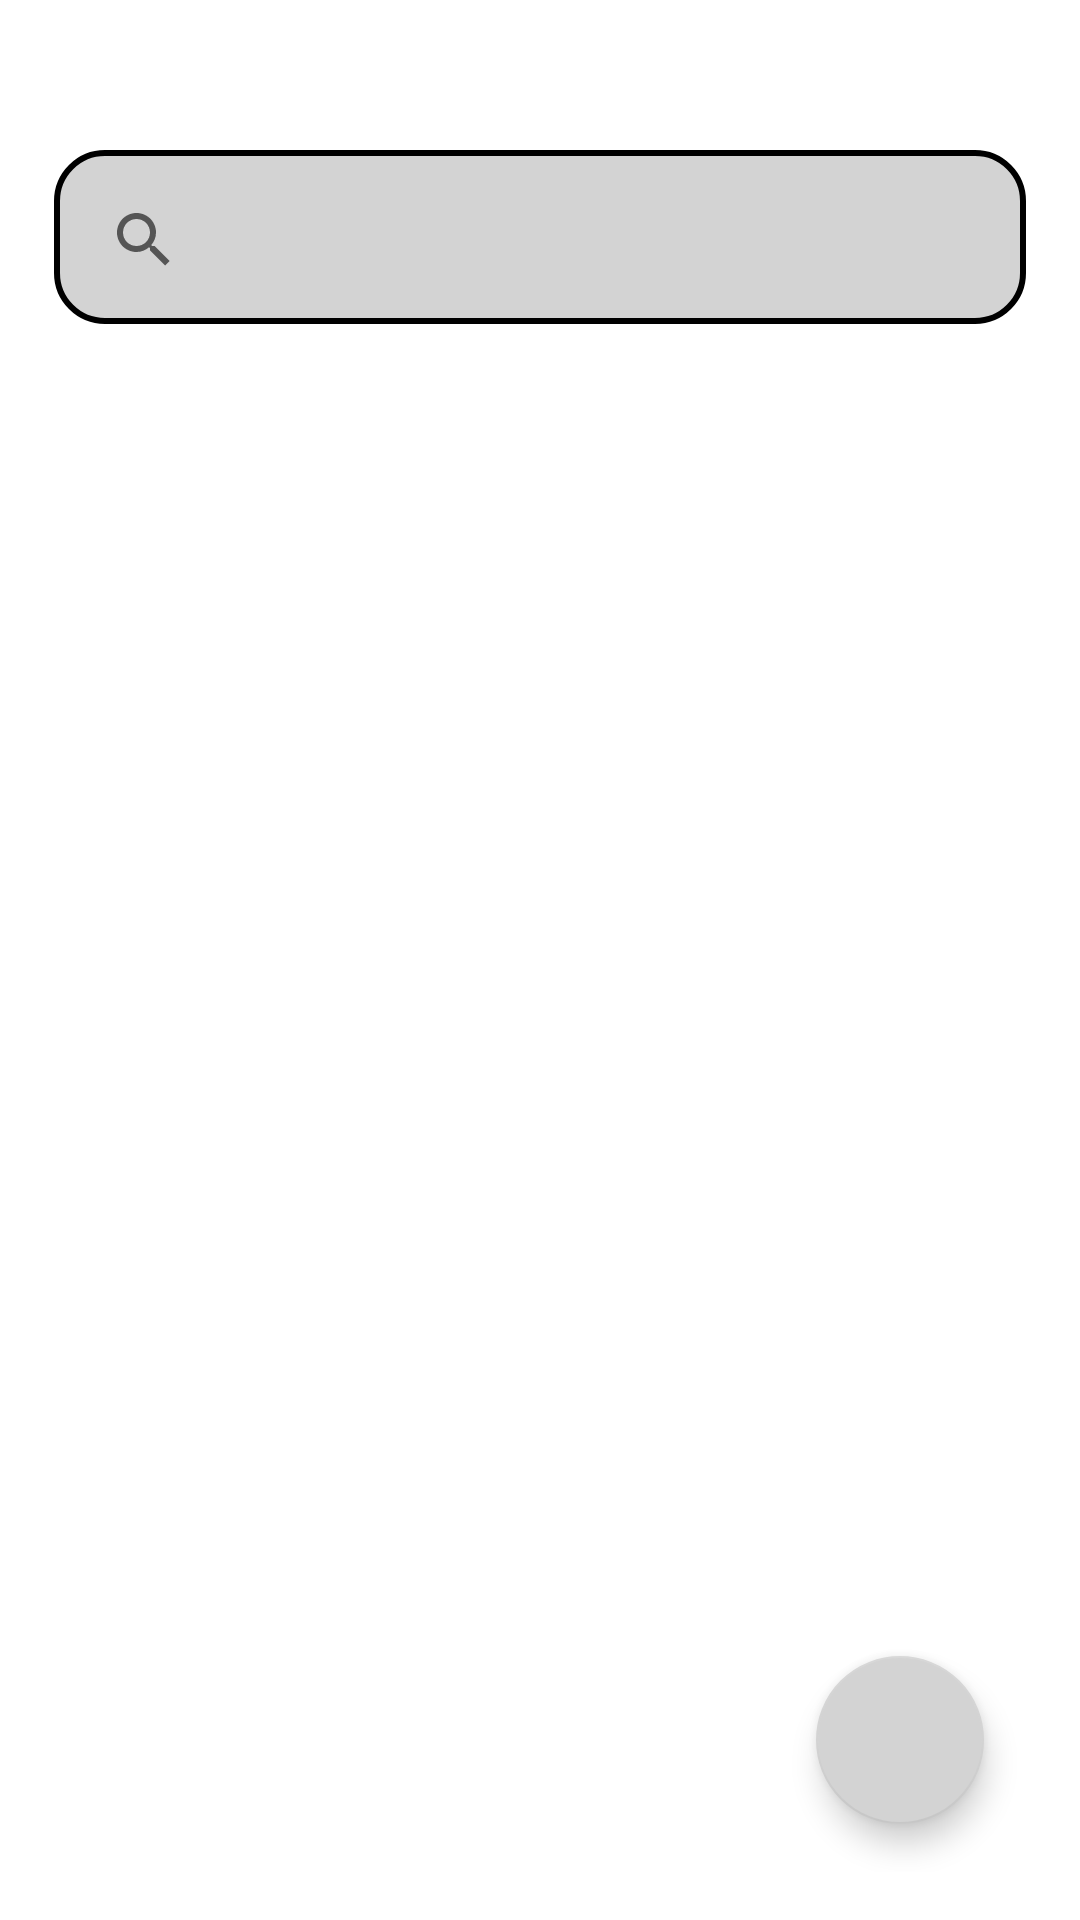

Produce the Android XML layout that renders to this screen, including the resource entries it uses.
<!-- AndroidManifest.xml: application theme Theme.MaterialComponents.DayNight.NoActionBar -->
<!-- res/layout/fragment_main.xml -->
<?xml version="1.0" encoding="utf-8"?>
<androidx.constraintlayout.widget.ConstraintLayout xmlns:android="http://schemas.android.com/apk/res/android"
    xmlns:app="http://schemas.android.com/apk/res-auto"
    xmlns:tools="http://schemas.android.com/tools"
    android:layout_width="match_parent"
    android:layout_height="match_parent"
    android:padding="16dp">

    

    

    <androidx.appcompat.widget.SearchView
        android:id="@+id/search_bar"
        android:layout_width="0dp"
        android:layout_height="wrap_content"
        android:layout_marginTop="32dp"
        android:background="@drawable/search_bg"
        android:queryHint="Search cars..."
        app:layout_constraintEnd_toEndOf="parent"
        app:layout_constraintHorizontal_bias="0.0"
        app:layout_constraintStart_toStartOf="parent"
        app:layout_constraintTop_toTopOf="parent" />

    <androidx.recyclerview.widget.RecyclerView
        android:id="@+id/car_list"
        android:layout_width="0dp"
        android:layout_height="0dp"
        android:layout_marginTop="16dp"
        app:layout_constraintTop_toBottomOf="@id/search_bar"
        app:layout_constraintBottom_toBottomOf="parent"
        app:layout_constraintStart_toStartOf="parent"
        app:layout_constraintEnd_toEndOf="parent"
        tools:listitem="@layout/item_car" />

    
    <com.github.ybq.android.spinkit.SpinKitView
        android:id="@+id/progress_bar"
        android:layout_width="wrap_content"
        android:layout_height="wrap_content"
        android:visibility="gone"
        style="@style/SpinKitView.Large.ThreeBounce"
        app:SpinKit_Color="@color/black"
        app:layout_constraintTop_toTopOf="parent"
        app:layout_constraintBottom_toBottomOf="parent"
        app:layout_constraintStart_toStartOf="parent"
        app:layout_constraintEnd_toEndOf="parent"/>

    
    <com.google.android.material.floatingactionbutton.FloatingActionButton
        android:id="@+id/add_car"
        android:layout_width="wrap_content"
        android:layout_height="wrap_content"
        android:layout_margin="16dp"
        app:backgroundTint="@color/light_gray"
        app:fabSize="normal"
        android:src="@drawable/ic_add"
        app:layout_constraintBottom_toBottomOf="parent"
        app:layout_constraintEnd_toEndOf="parent" />

</androidx.constraintlayout.widget.ConstraintLayout>
<!-- res/layout/item_car.xml (included above) -->
<?xml version="1.0" encoding="utf-8"?>
<androidx.cardview.widget.CardView xmlns:android="http://schemas.android.com/apk/res/android"
    xmlns:app="http://schemas.android.com/apk/res-auto"
    android:layout_width="match_parent"
    android:layout_height="wrap_content"
    android:layout_margin="8dp"
    app:cardCornerRadius="12dp"
    app:cardElevation="4dp">

    <androidx.constraintlayout.widget.ConstraintLayout
        android:layout_width="match_parent"
        android:layout_height="wrap_content"
        android:padding="12dp">

        
        <ImageView
            android:id="@+id/car_image"
            android:layout_width="100dp"
            android:layout_height="100dp"
            android:scaleType="centerCrop"
            android:src="@drawable/sample_car"
            app:layout_constraintStart_toStartOf="parent"
            app:layout_constraintTop_toTopOf="parent"
            app:layout_constraintBottom_toBottomOf="parent" />

        
        <TextView
            android:id="@+id/car_title"
            android:layout_width="0dp"
            android:layout_height="wrap_content"
            android:text="Car Name"
            android:textColor="@color/black"
            android:textSize="18sp"
            android:textStyle="bold"
            app:layout_constraintStart_toEndOf="@id/car_image"
            app:layout_constraintTop_toTopOf="parent"
            app:layout_constraintEnd_toEndOf="parent"
            android:layout_marginStart="12dp" />

        
        <TextView
            android:id="@+id/car_description"
            android:layout_width="0dp"
            android:layout_height="wrap_content"
            android:text="Car Description goes here..."
            android:textColor="@color/dark_gray"
            android:textSize="14sp"
            app:layout_constraintStart_toEndOf="@id/car_image"
            app:layout_constraintTop_toBottomOf="@id/car_title"
            app:layout_constraintEnd_toEndOf="parent"
            android:layout_marginStart="12dp" />

        
        <TextView
            android:id="@+id/car_tags"
            android:layout_width="0dp"
            android:layout_height="wrap_content"
            android:text="#SUV #Luxury #Automatic"
            android:textColor="@color/light_blue"
            android:textSize="12sp"
            app:layout_constraintStart_toEndOf="@id/car_image"
            app:layout_constraintTop_toBottomOf="@id/car_description"
            app:layout_constraintEnd_toEndOf="parent"
            android:layout_marginStart="12dp"
            android:layout_marginTop="4dp" />

    </androidx.constraintlayout.widget.ConstraintLayout>
</androidx.cardview.widget.CardView>
<!-- resources referenced by this layout -->
<resources>
  <color name="black">#000000</color>
  <color name="dark_gray">#707070</color>
  <color name="light_blue">#F2F4FF</color>
  <color name="light_gray">#D3D3D3</color>
  <!-- drawable search_bg (drawable) -->
  <?xml version="1.0" encoding="utf-8"?>
  <layer-list xmlns:android="http://schemas.android.com/apk/res/android">
  
      
      <item>
          <shape android:shape="rectangle">
              <solid android:color="@android:color/transparent" />
              <corners android:radius="16dp" />
          </shape>
      </item>
  
      
      <item android:left="2dp" android:right="2dp" android:top="2dp" android:bottom="4dp">
          <shape android:shape="rectangle">
              
              <solid android:color="@color/light_gray" />
  
              
              <corners android:radius="16dp" />
  
              
              <stroke android:width="2dp" android:color="@color/black" />
  
              
              <padding android:left="8dp" android:top="8dp" android:right="8dp" android:bottom="8dp" />
          </shape>
      </item>
  
  </layer-list>
</resources>
